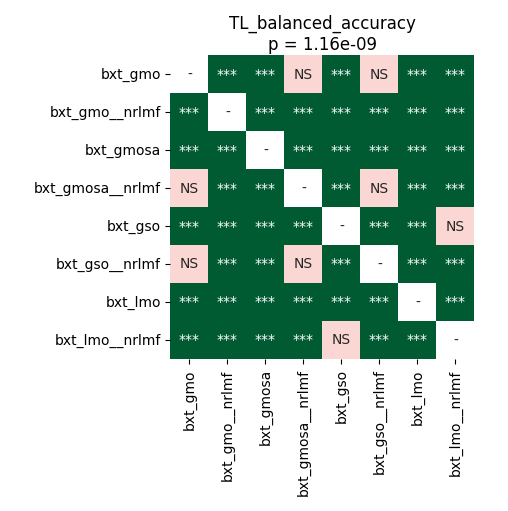

The file beside this chart, header and first rows:
	bxt_gmo	bxt_gmo__nrlmf	bxt_gmosa	bxt_gmosa__nrlmf	bxt_gso	bxt_gso__nrlmf	bxt_lmo	bxt_lmo__nrlmf
bxt_gmo	1.0	4.2724609375e-05	4.2724609375e-05	0.2616	7.430366847826087e-05	0.4954	4.2724609375e-05	4.2724609375e-05
bxt_gmo__nrlmf	4.2724609375e-05	1.0	4.2724609375e-05	4.2724609375e-05	4.2724609375e-05	4.2724609375e-05	4.2724609375e-05	4.2724609375e-05
bxt_gmosa	4.2724609375e-05	4.2724609375e-05	1.0	4.2724609375e-05	4.2724609375e-05	4.2724609375e-05	0.000356	4.2724609375e-05
bxt_gmosa__nrlmf	0.2616	4.2724609375e-05	4.2724609375e-05	1.0	7.430366847826087e-05	0.249	4.2724609375e-05	4.2724609375e-05
bxt_gso	7.430366847826087e-05	4.2724609375e-05	4.2724609375e-05	7.430366847826087e-05	1.0	4.2724609375e-05	7.430366847826087e-05	0.2368
bxt_gso__nrlmf	0.4954	4.2724609375e-05	4.2724609375e-05	0.249	4.2724609375e-05	1.0	4.2724609375e-05	4.2724609375e-05
bxt_lmo	4.2724609375e-05	4.2724609375e-05	0.000356	4.2724609375e-05	7.430366847826087e-05	4.2724609375e-05	1.0	4.2724609375e-05
bxt_lmo__nrlmf	4.2724609375e-05	4.2724609375e-05	4.2724609375e-05	4.2724609375e-05	0.2368	4.2724609375e-05	4.2724609375e-05	1.0
